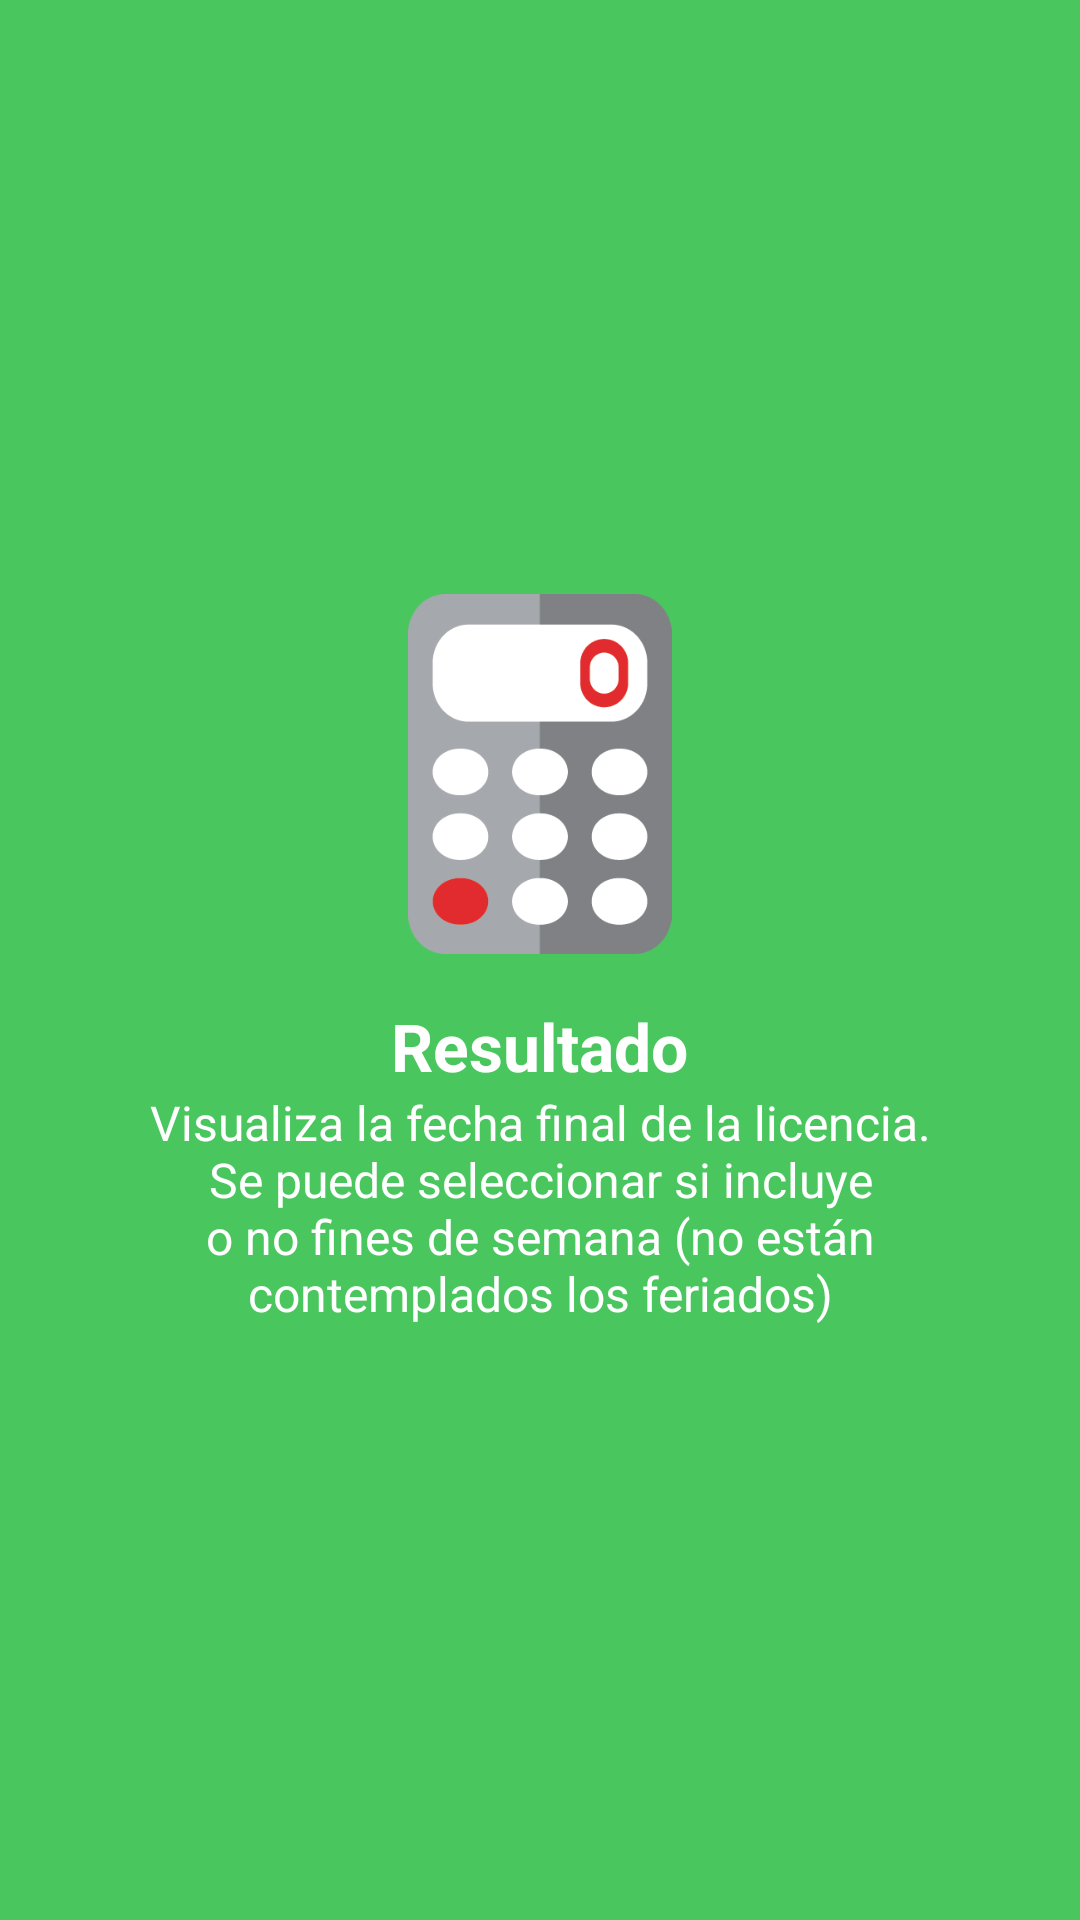

Write the Android layout XML for this screen, with the resource values it uses.
<!-- AndroidManifest.xml: application theme AppTheme -->
<!-- res/layout/layout_ayuda_pantalla_4.xml -->
<?xml version="1.0" encoding="utf-8"?>
<RelativeLayout
    xmlns:android="http://schemas.android.com/apk/res/android"
    android:layout_width="match_parent"
    android:layout_height="match_parent"
    android:background="@color/ayuda_fondo4">

    <LinearLayout
        android:layout_width="wrap_content"
        android:layout_height="wrap_content"
        android:layout_centerInParent="true"
        android:gravity="center_horizontal"
        android:orientation="vertical">

        <ImageView
            android:layout_width="120dp"
            android:layout_height="120dp"
            android:src="@mipmap/ic_calculadora" />

        <TextView
            android:layout_width="wrap_content"
            android:layout_height="wrap_content"
            android:layout_marginTop="16dp"
            android:text="@string/pantalla_ayuda_4_titulo"
            android:textAlignment="center"
            android:textColor="@android:color/white"
            android:textSize="22sp"
            android:textStyle="bold" />

        <TextView
            android:layout_width="wrap_content"
            android:layout_height="wrap_content"
            android:paddingLeft="40dp"
            android:paddingRight="40dp"
            android:text="@string/pantalla_ayuda_4_texto"
            android:textAlignment="center"
            android:textColor="@android:color/white"
            android:textSize="16sp" />

    </LinearLayout>

</RelativeLayout>
<!-- resources referenced by this layout -->
<resources>
  <color name="ayuda_fondo4">#49c75e</color>
  <!-- mipmap ic_calculadora: png bitmap (drawable, 20154 bytes) -->
  <string name="pantalla_ayuda_4_texto">Visualiza la fecha final de la licencia. Se puede seleccionar si incluye o no fines de semana (no están contemplados los feriados)</string>
  <string name="pantalla_ayuda_4_titulo">Resultado</string>
  <style name="AppTheme" parent="Theme.AppCompat.Light.DarkActionBar">
          
          <item name="colorPrimary">@color/colorPrimary</item>
          <item name="colorPrimaryDark">@color/colorPrimaryDark</item>
          <item name="colorAccent">@color/colorAccent</item>
      </style>
  <color name="colorPrimary">#607D8B</color>
  <color name="colorPrimaryDark">#455A64</color>
  <color name="colorAccent">#c13e3e</color>
</resources>
